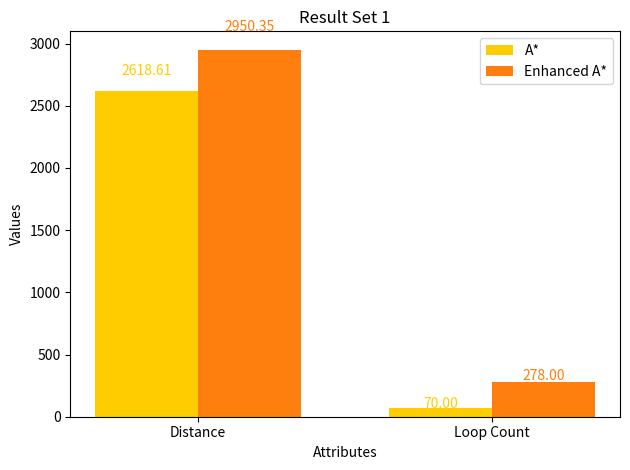
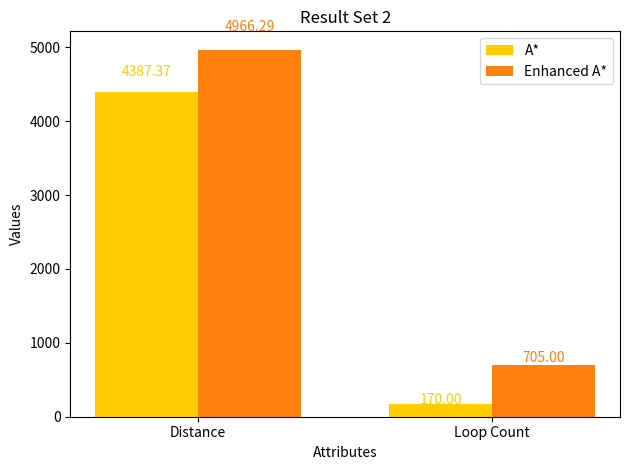
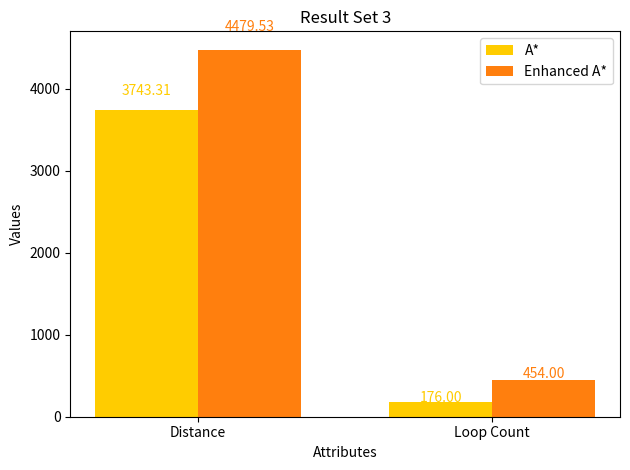

Write the Python code that produced these figures, in order.
import matplotlib.pyplot as plt
import numpy as np

"""
# Read data from text file
data_file = "results/distances.txt"
with open(data_file, "r") as file:
    lines = file.readlines()

# Process data
data = []
for line in lines:
    row = [float(value.strip()) for value in line.split(",")]
    data.append(row)

# Extracting data columns
distances_without_random_edges = [row[0] for row in data]
a_star_distances = [row[1] for row in data]
enhanced_algorithm_distances = [row[2] for row in data]

# Plotting the graph
plt.plot(distances_without_random_edges, label="Without Random Edges")
plt.plot(a_star_distances, label="A* Algorithm")
plt.plot(enhanced_algorithm_distances, label="Enhanced Algorithm")
plt.xlabel("Data Points")
plt.ylabel("Distances")
plt.title("Comparison of Distances")
plt.legend()
plt.show()"""

import matplotlib.pyplot as plt
import numpy as np

# Data for the result sets
data = {
    "Result Set 1": {
        "A*": {"Distance": 2618.61, "Loop Count": 70},
        "Enhanced A*": {"Distance": 2950.35, "Loop Count": 278}
    },
    "Result Set 2": {
        "A*": {"Distance": 4387.37, "Loop Count": 170},
        "Enhanced A*": {"Distance": 4966.29, "Loop Count": 705}
    },
    "Result Set 3": {
        "A*": {"Distance": 3743.31, "Loop Count": 176},
        "Enhanced A*": {"Distance": 4479.53, "Loop Count": 454}
    }
}


# Function to create grouped bar charts
def create_grouped_bar_chart(result_set, data):
    algorithms = list(data[result_set].keys())
    attributes = list(data[result_set][algorithms[0]].keys())

    values = {attr: [data[result_set][alg][attr] for alg in algorithms] for attr in attributes}

    x = np.arange(len(attributes))  # the label locations
    width = 0.35  # the width of the bars

    fig, ax = plt.subplots()

    # Prettier colors
    colors = ['#ffcc00', '#ff7f0e']  # yellow, orange

    # Plot each algorithm's bars
    for i, alg in enumerate(algorithms):
        ax.bar(x + i * width - width / 2, [values[attr][i] for attr in attributes], width, label=alg, color=colors[i])

    # Add labels, title, and custom x-axis tick labels
    ax.set_xlabel('Attributes')
    ax.set_ylabel('Values')
    ax.set_title(result_set)
    ax.set_xticks(x)
    ax.set_xticklabels(attributes)
    ax.legend()

    # Add value labels on bars
    for i, alg in enumerate(algorithms):
        for j, attr in enumerate(attributes):
            value = values[attr][i]
            ax.text(j + i * width - width / 2, value + (0.05 * value), f'{value:.2f}', ha='center', color=colors[i])

    fig.tight_layout()
    plt.show()


# Create charts for each result set
for result_set in data:
    create_grouped_bar_chart(result_set, data)
